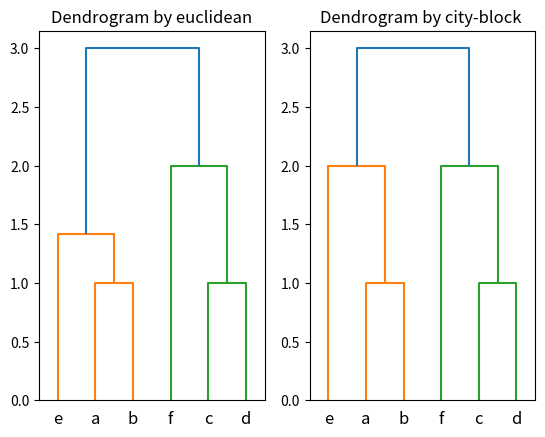

The matplotlib source for this figure:
from matplotlib import pyplot as plt
from scipy.cluster.hierarchy import dendrogram, linkage
import numpy as np

X = np.array([[1, 3], [1, 4], [5, 2], [5, 1], [2, 2], [7, 2]])
label = ['a', 'b', 'c', 'd', 'e', 'f']
D1 = linkage(X, 'single', metric='euclidean')
D2 = linkage(X, 'single', metric='cityblock')
plt.figure()
plt.subplot(1, 2, 1)
plt.title('Dendrogram by euclidean')
dendrogram(D1, leaf_rotation=0, labels=label)
plt.subplot(1, 2, 2)
plt.title('Dendrogram by city-block ')
dendrogram(D2, leaf_rotation=0, labels=label)
plt.show()
